3-way image classification set "split_cnn_dataset" from GitHub (Luki26-png/mango-leaf-classifier); label vocabulary: apel mango, dodol mango, harum manis mango.

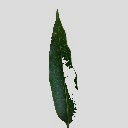
Label: harum manis mango

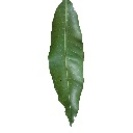
Label: harum manis mango

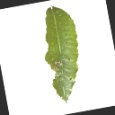
Label: dodol mango

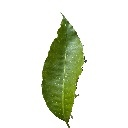
Label: dodol mango

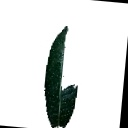
Label: apel mango

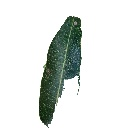
Label: apel mango
